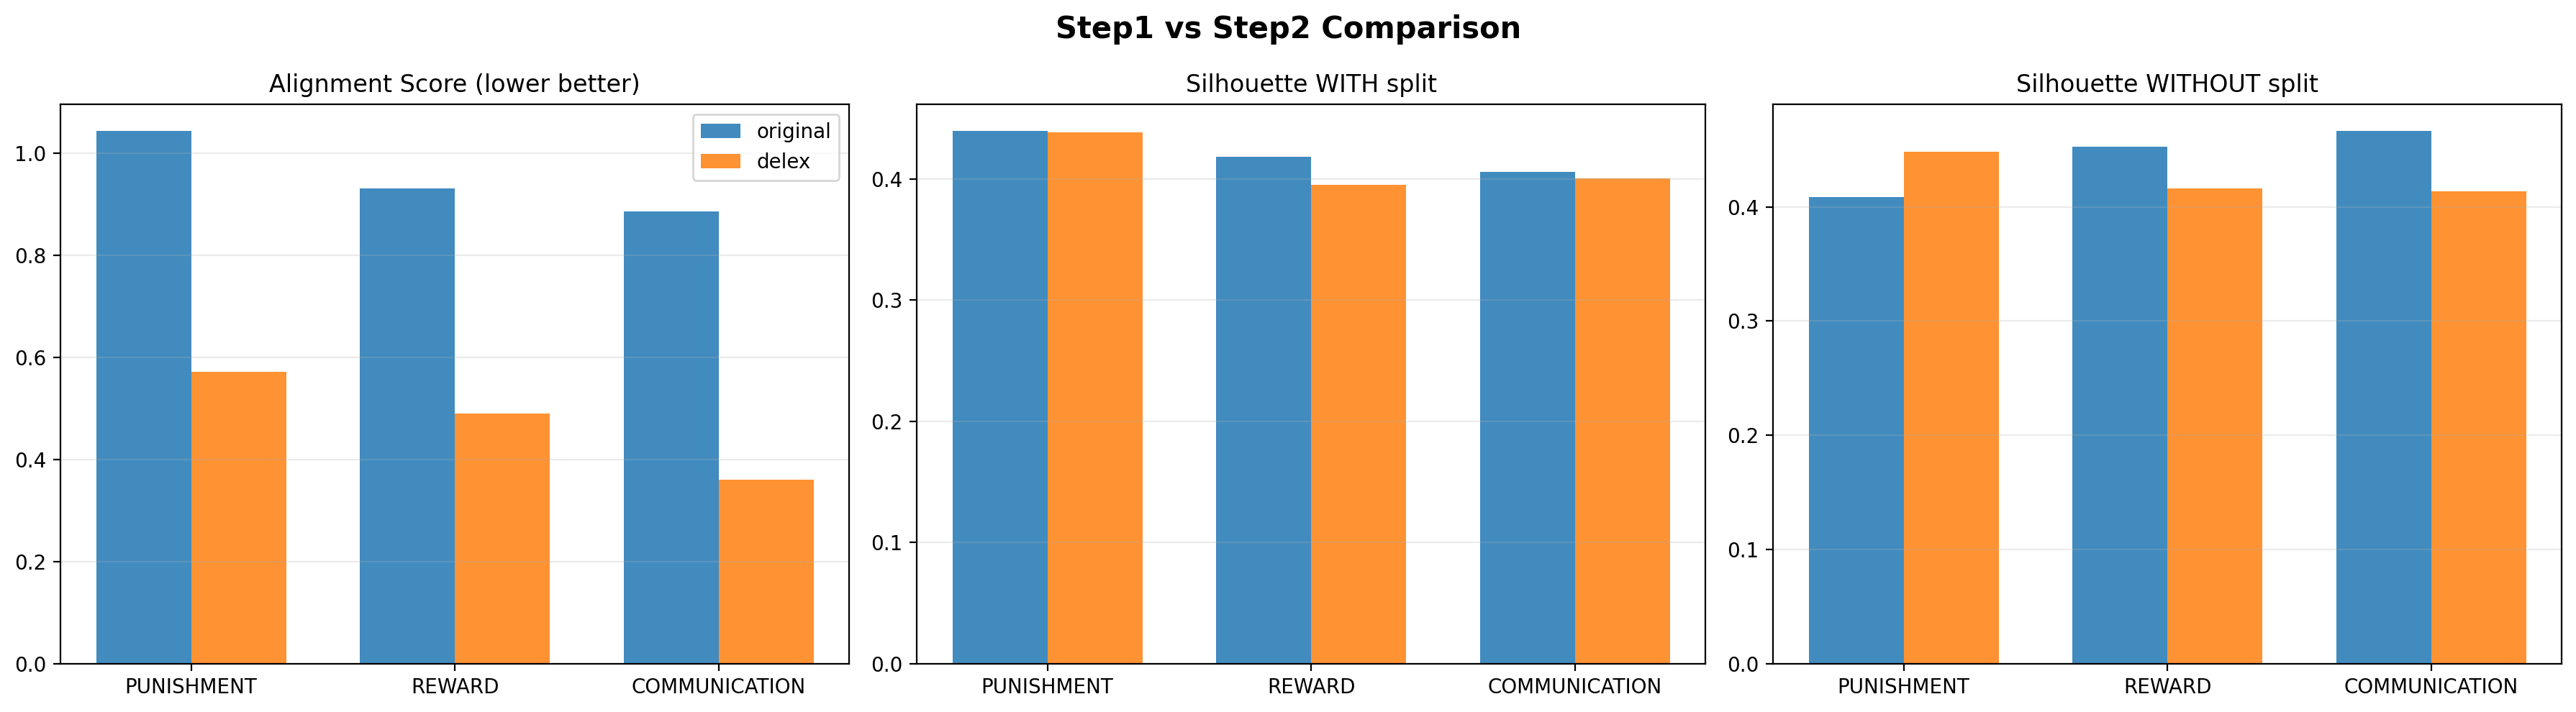

The file beside this chart, header and first rows:
tag, alignment_score_orig, k_with_orig, k_without_orig, n_with_orig, n_without_orig, sil_with_orig, sil_without_orig, db_with_orig, db_without_orig, ch_with_orig, ch_without_orig, alignment_score_delex, k_with_delex, k_without_delex, n_with_delex, n_without_delex, sil_with_delex, sil_without_delex, db_with_delex, db_without_delex, ch_with_delex, ch_without_delex
PUNISHMENT, 1.045, 6, 7, 1812, 1879, 0.4399, 0.4088, 0.7051, 0.7935, 2273, 2174, 0.5715, 6, 7, 1812, 1879, 0.4383, 0.4485, 0.7106, 0.7219, 2460, 2298
REWARD, 0.9322, 6, 7, 1815, 1876, 0.4185, 0.4526, 0.7299, 0.7445, 1946, 2754, 0.4895, 6, 7, 1815, 1876, 0.3954, 0.4164, 0.8374, 0.7757, 2227, 2463
COMMUNICATION, 0.8861, 7, 6, 1870, 1821, 0.4056, 0.4668, 0.7445, 0.701, 2146, 2987, 0.3602, 7, 6, 1870, 1821, 0.4007, 0.4136, 0.7927, 0.7537, 2150, 2232
